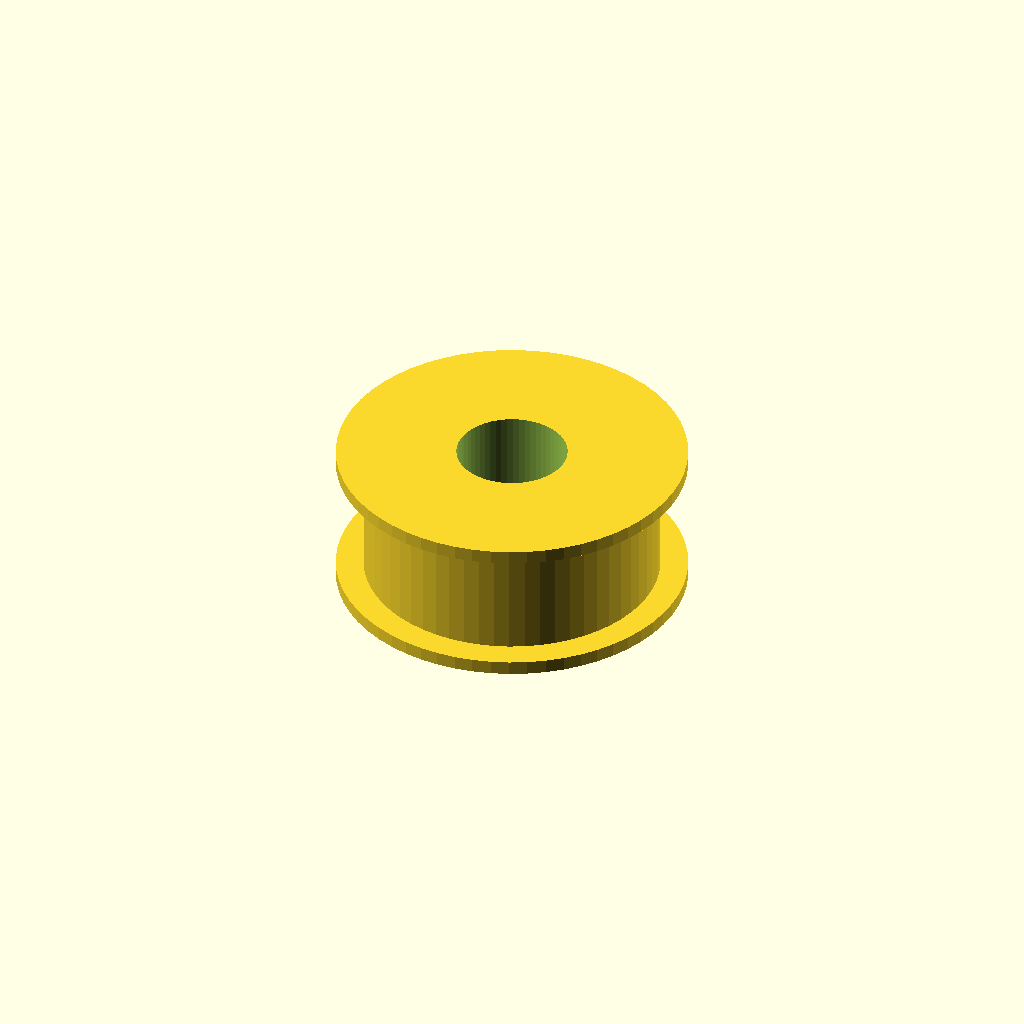
Cell 1 — every parameter at its default value.
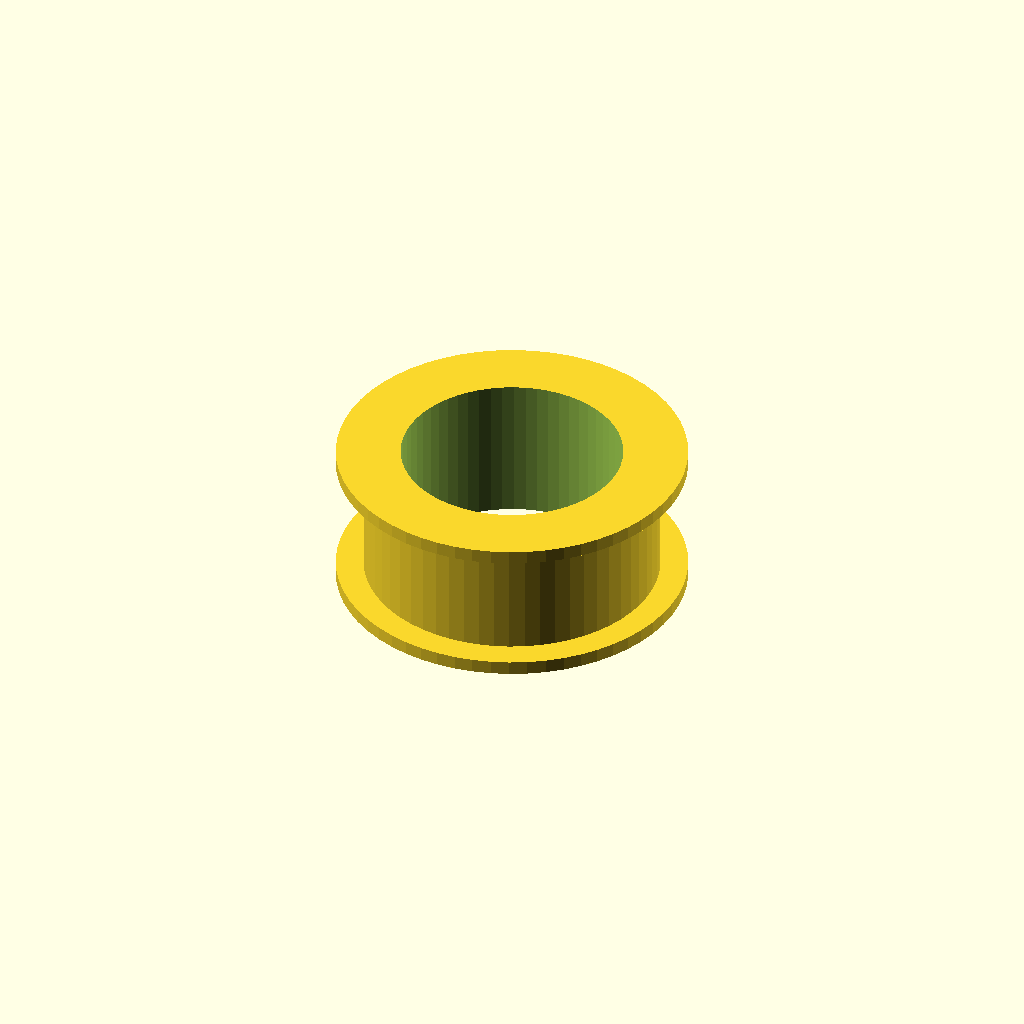
Cell 2 — bore_d set to 24, the other parameters unchanged.
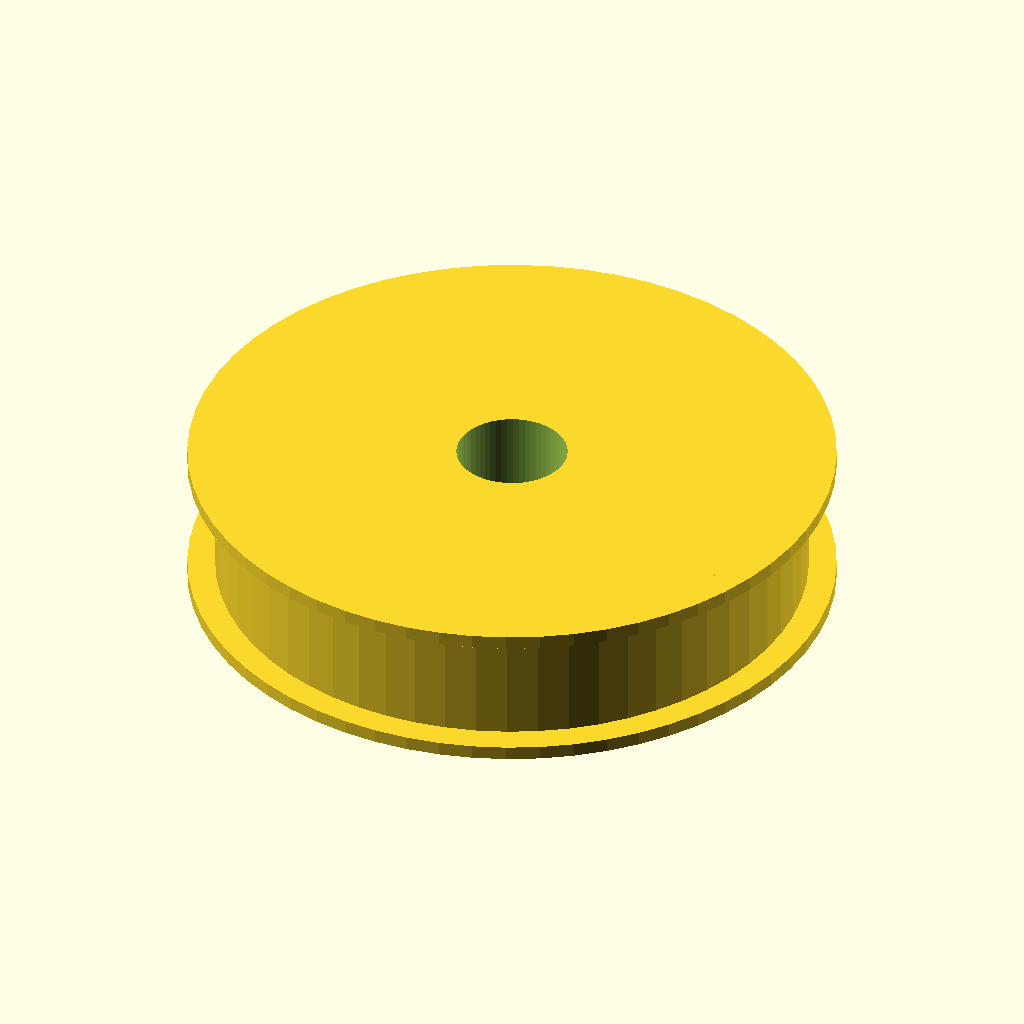
Cell 3: body_d = 64 (everything else at default).
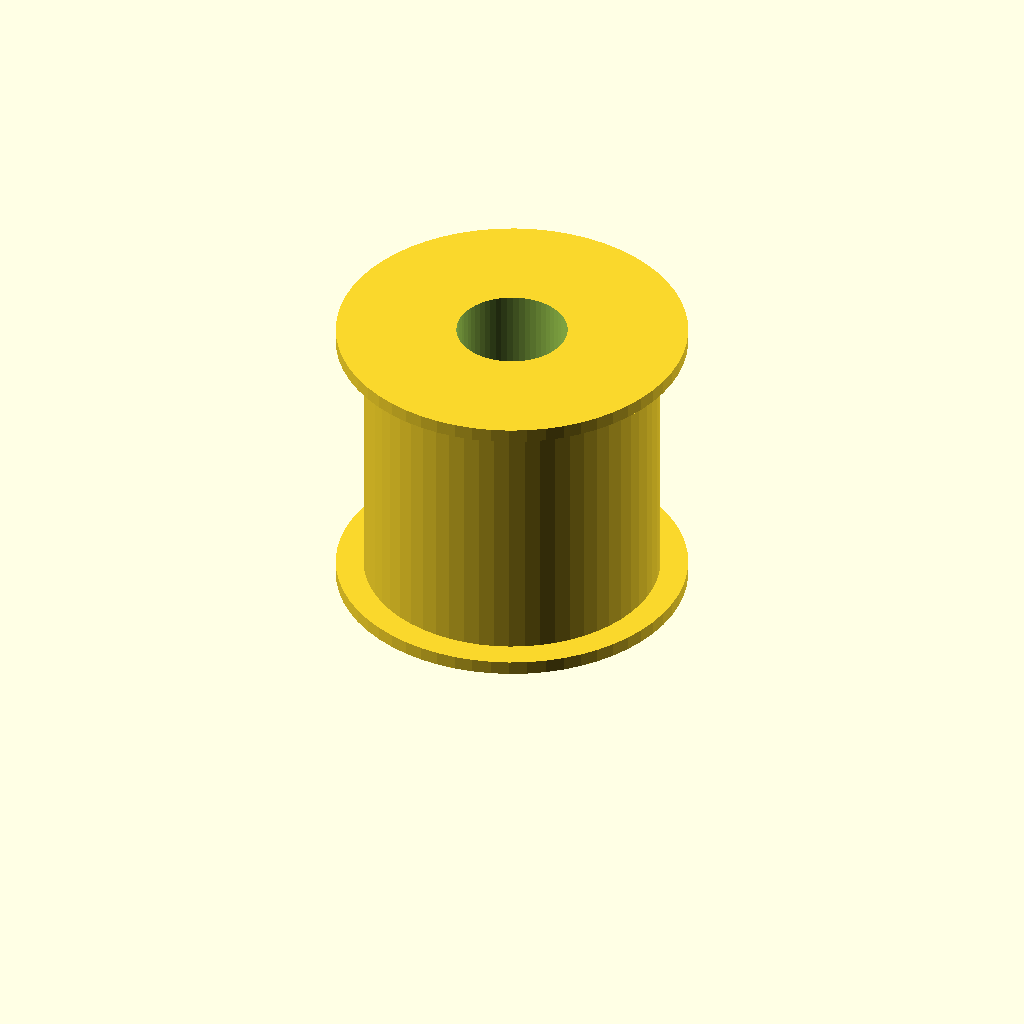
Cell 4 — width set to 32, the other parameters unchanged.
All cells are drawn from one camera (rotation 55°, 0°, 25°, orthographic, colour scheme Cornfield), so only the parameter changes between them.
The OpenSCAD source (optional_data/data/parts/part_0167.scad):
// Belt-guide pulley flange.
$fn = 60;
eps = 0.02;
bore_d = 12;
body_d = 32;
width = 16;
difference() { union() { cylinder(d=body_d,h=width); cylinder(d=body_d+6,h=1.5); translate([0,0,width-1.5]) cylinder(d=body_d+6,h=1.5); } translate([0,0,-eps]) cylinder(d=bore_d,h=width+2*eps); }
Parameter table extracted from the source (name, type, default, range or options):
eps: number, default 0.02
bore_d: number, default 12
body_d: number, default 32
width: number, default 16
